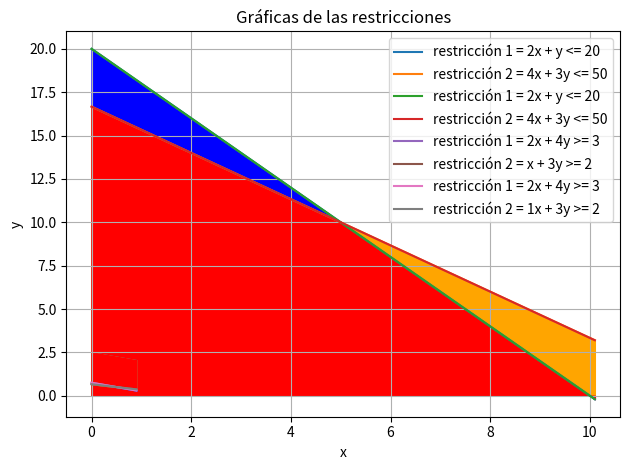

Here is the Python script that generated this plot:
# Importar las librerías requeridas
import numpy as np
import matplotlib.pyplot as plt

"""Generar valores de x para el dominio
     El valor mínimo del dominio es el intercepto con el eje Y y el valor máximo
    del dominio se establece en el menor intercepto de la restriccion con el eje X
"""

# Crear los valores de x
x = np.arange(0, 10.2, 0.1)

# Calcular los valores de y para cada restricción

# Restricción 1
y1 = 20 - 2*x

# Restricción 2
y2 = (50 - 4*x) / 3

# Etiquetar cada uno de los ejes
plt.xlabel('x')
plt.ylabel('y')

# Establecer el título de la gráfica
plt.title('Gráficas de las restricciones del primal')

# Graficar las restricciones
plt.plot(x, y1, label='restricción 1 = 2x + y <= 20')

plt.plot(x, y2, label='restricción 2 = 4x + 3y <= 50')

# Mostrar la leyenda con los nombres de las restricciones
plt.legend()

# Visualizar el cuadrante de la gráfica
plt.grid(True)

# Mostrar los resultados
plt.show()

# Importar las librerías requeridas
import numpy as np
import matplotlib.pyplot as plt

def min_entre_expresiones(dominio):
    """Calcula el mínimo entre dos expresiones matemáticas para todos los valores
    en el dominio dado.

    Esta función evalúa dos expresiones lineales (y1 y y2) en función de x,
    para cada valor de x en el dominio proporcionado. Luego, determina el valor
    mínimo entre ambas expresiones para cada x y los almacena en una lista.

    Args:
        dominio (list of float or int): Lista de valores de x para los que se
        calcularán y compararán las expresiones y1 y y2.

    Returns:
        list of float: Lista con los valores mínimos de y1 y y2 para cada
        valor de x en el dominio.
    """

    # Lista para almacenar los valores mínimos de las expresiones para cada valor de x
    minimos = []

    for x in dominio:
        # Evaluar la primera expresión en cada valor de x
        y1 = 20 - 2 * x
        # Evaluar la segunda expresión en cada valor de x
        y2 = (50 - 4 * x) / 3
        # Determinar el mínimo entre y1 y y2 y agregarlo a la lista de mínimos
        minimos.append(min(y1, y2))
    return minimos

"""Generar valores de x para el dominio
     El valor mínimo del dominio es el intercepto con el eje Y y el valor máximo
     del dominio se establece en el menor intercepto de la restriccion con el eje X
"""

# Crear los valores de x
x = np.arange(0, 10.2, 0.1)

# Invocar la función para calcular los minimos
min_valor = min_entre_expresiones(x)

# Calcular los valores de y para cada restricción

# Restricción 1
y1 = 20 - 2*x

# Restricción 2
y2 = (50 - 4*x) / 3

# Etiquetar cada uno de los ejes
plt.xlabel('x')
plt.ylabel('y')

# Establecer el título de la gráfica
plt.title('Gráficas de las restricciones del primal')

# Graficar las restricciones
plt.plot(x, y1, label='restricción 1 = 2x + y <= 20')

plt.plot(x, y2, label='restricción 2 = 4x + 3y <= 50')

# Grafica el área entre y1 y y2
plt.fill_between(x, y1, color='blue')
plt.fill_between(x, y2, color='orange')
plt.fill_between(x, min_valor, color='red')

# Ajustar el relleno de la figura para mejorar la visualización
plt.tight_layout()

# Mostrar la leyenda con los nombres de las restricciones
plt.legend()

# Visualizar el cuadrante de la gráfica
plt.grid(True)

# Mostrar los resultados
plt.show()

# Importar las librerías requeridas
import numpy as np
import matplotlib.pyplot as plt

"""Generar valores de x para el dominio
     El valor mínimo del dominio es el intercepto con el eje Y y el valor máximo
     del dominio se establece en el menor intercepto de la restriccion con el eje X
"""

# Crear los valores de x
x = np.arange(0, 1, 0.1)

# Calcular los valores de y para cada restricción

# Definir la primera restricción
y1 = (3 - 2*x) / 4

# Definir la segunda restricción
y2 = (2 - x) / 3

# Etiquetar cada uno de los ejes
plt.xlabel('x')
plt.ylabel('y')

# Establecer el título de la gráfica
plt.title('Gráficas de las restricciones')

# Graficar las restricciones
plt.plot(x, y1, label='restricción 1 = 2x + 4y >= 3')

plt.plot(x, y2, label='restricción 2 = x + 3y >= 2')

# Mostrar la leyenda con los nombres de las restricciones
plt.legend()

# Visualizar el cuadrante de la gráfica
plt.grid(True)

# Importar las librerías requeridas
import numpy as np
import matplotlib.pyplot as plt

def max_entre_expresiones(dominio):
    """Calcula el máximo entre dos expresiones matemáticas para todos los valores
    en el dominio dado.

    Esta función evalúa dos expresiones lineales (y1 y y2), en función de x,
    para cada valor de x en el dominio proporcionado. Luego, determina el valor
    máximo entre ambas expresiones para cada x y los almacena en una lista.

    Args:
        dominio (list of float or int): Lista de valores de a para los que se
        calcularán y compararán las expresiones y1 y y2.

    Returns:
        list of float: Lista con los valores máximos de y1 y y2 para cada
        valor de x en el dominio.
    """

    # Lista para almacenar los valores máximos de las expresiones para cada valor de a
    maximos = []

    for a in dominio:
        # Evaluar la primera expresión en cada valor de x
        y1 = (3 - 2 * a) / 4
        # Evaluar la segunda expresión en cada valor de x
        y2 = (2 - a) / 3
        # Determinar el máximo entre y1 y y2 y agregarlo a la lista de máximos
        maximos.append(max(y1, y2))

    return maximos

"""Generar valores de x para el dominio
     El valor mínimo del dominio es el intercepto con el eje Y y el valor máximo
     del dominio se establece en el menor intercepto de la restriccion con el eje X
"""

# Crear los valores de x
x = np.arange(0, 1, 0.1)

# Invocar la función para calcular los máximos
max_valor = max_entre_expresiones(x)

# Calcular los valores de y para cada restricción
# Restricción 1
y1 = (3 - 2*x)/4

# Restricción 2
y2 = (2 - x)/3

# Restricción ficticia para crear un «techo» a la gráfica
y3 = (10 - 2*x)/4

# Etiquetar cada uno de los ejes
plt.xlabel('x')
plt.ylabel('y')

# Establecer el título de la gráfica
plt.title('Gráficas de las restricciones')

# Graficar las restricciones
plt.plot(x, y1, label='restricción 1 = 2x + 4y >= 3')

plt.plot(x, y2, label='restricción 2 = 1x + 3y >= 2')

# Graficar el área que cumple la restricción
plt.fill_between(x, y1, y3, color='blue')
plt.fill_between(x, y2, y3, color='orange')
plt.fill_between(x, max_valor, y3, color='red')

# Ajustar el relleno de la figura para mejorar la visualización
plt.tight_layout()

# Mostrar la leyenda con los nombres de las restricciones
plt.legend()

# Visualizar el cuadrante de la gráfica
plt.grid(True)

# Mostrar los resultados
plt.show()

# Resuelva en esta celda el ejercicio


# Resuelva en esta celda el ejercicio


# Resuelva en esta celda el ejercicio


# Resuelva en esta celda el ejercicio


# Resuelva en esta celda el ejercicio


# Resuelva en esta celda el ejercicio


# Resuelva en esta celda el ejercicio


# Resuelva en esta celda el ejercicio


# Resuelva en esta celda el ejercicio


# Resuelva en esta celda el ejercicio
